12-way image classification set "classification" from GitHub (AyushChandekar/DeepLearning_Assignments); label vocabulary: big bus, big truck, bus large, bus small, car, mid truck, small bus, small truck, truck large, truck medium, truck small, truck extra large.

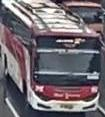
Label: big bus

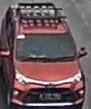
Label: car

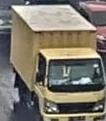
Label: mid truck

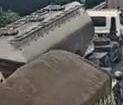
Label: truck extra large

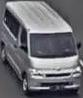
Label: bus small

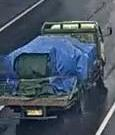
Label: small truck
